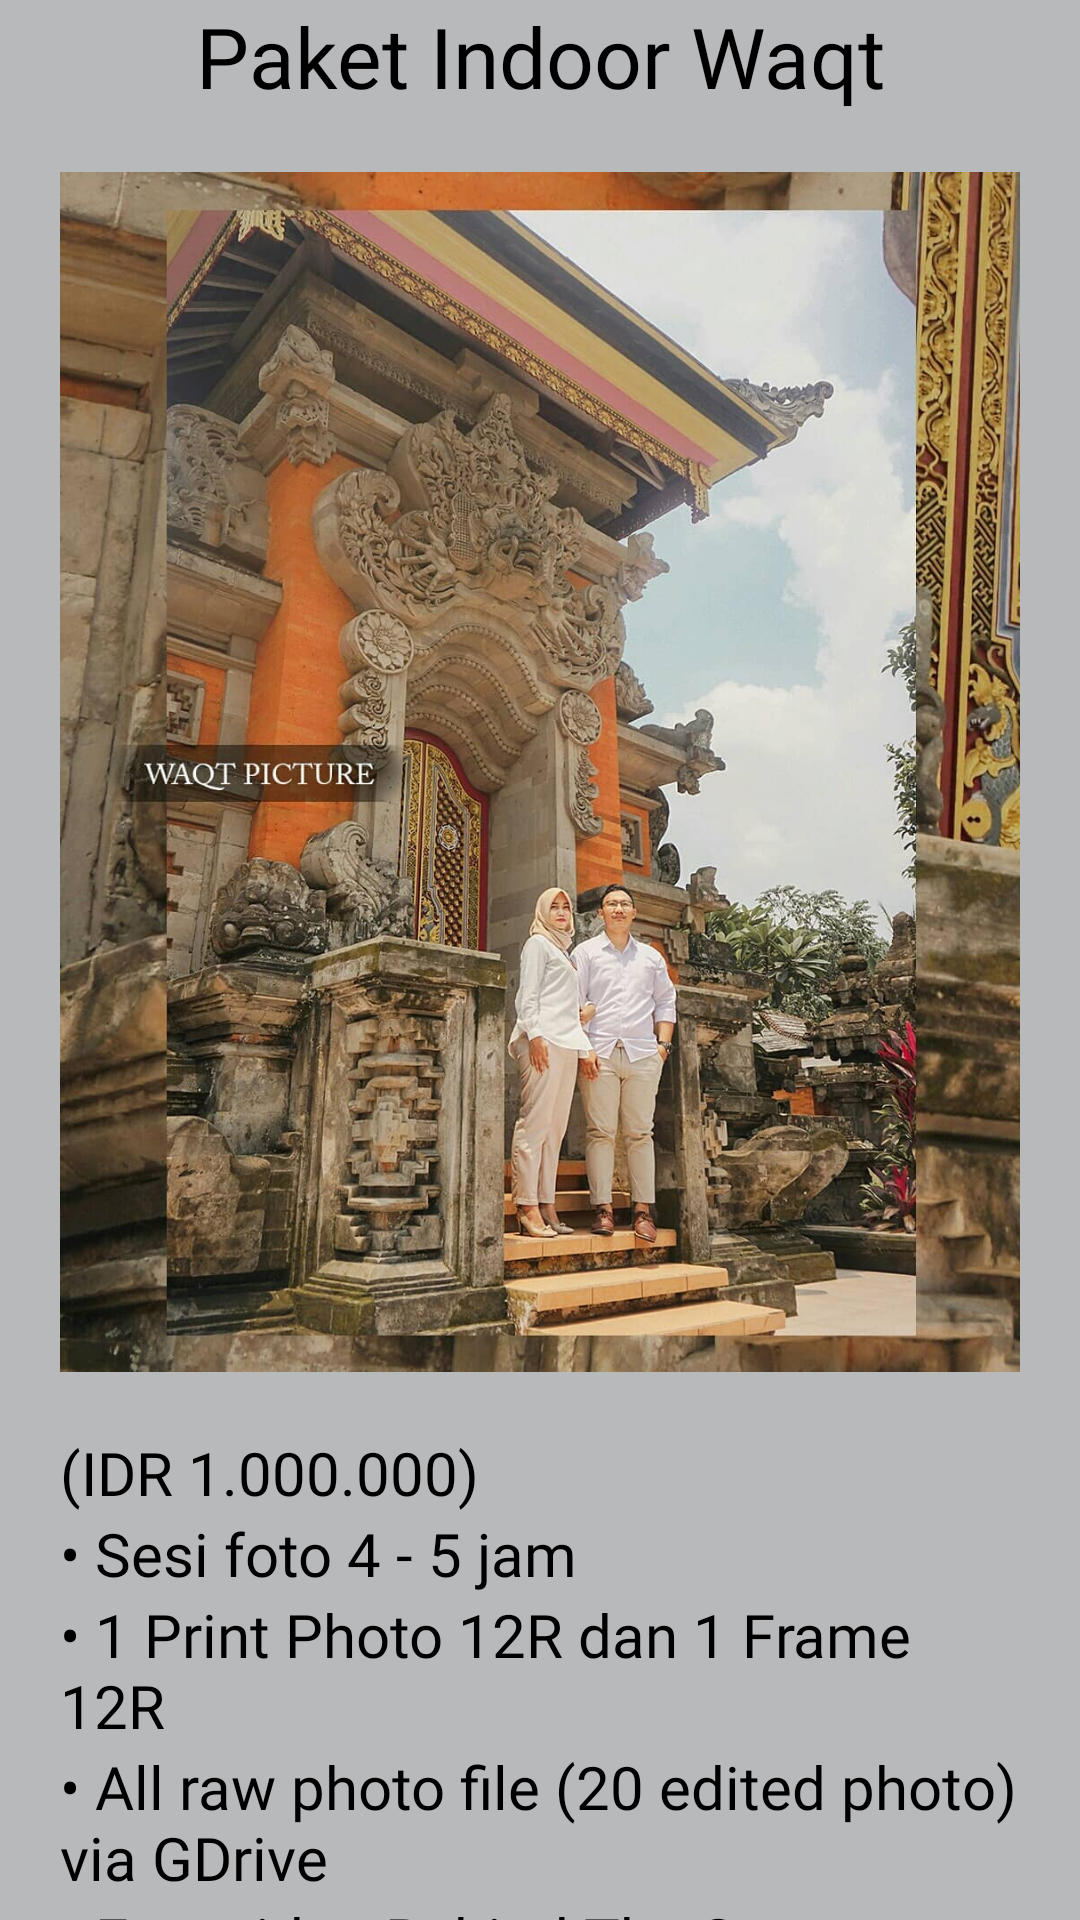

Produce the Android XML layout that renders to this screen, including the resource entries it uses.
<!-- AndroidManifest.xml: application theme Theme.Appwaqt -->
<!-- res/layout/activity_paket2.xml -->
<?xml version="1.0" encoding="utf-8"?>
<LinearLayout xmlns:android="http://schemas.android.com/apk/res/android"
    xmlns:app="http://schemas.android.com/apk/res-auto"
    xmlns:tools="http://schemas.android.com/tools"
    android:layout_width="match_parent"
    android:layout_height="match_parent"
    android:background="#b8b9bb"
    tools:context=".Paket2"
    android:orientation="vertical"
    android:gravity="center">

    <TextView
        android:id="@+id/detailTitle"
        android:layout_width="wrap_content"
        android:layout_height="wrap_content"
        android:fontFamily="@font/poppins_black"
        android:text="Paket Indoor Waqt"
        android:textAlignment="center"
        android:textColor="@color/black"
        android:textSize="28sp" />

    <ImageView
        android:id="@+id/detailImage"
        android:layout_width="wrap_content"
        android:layout_height="400dp"
        android:layout_marginTop="20dp"
        android:layout_marginHorizontal="20dp"
        android:scaleType="fitXY"
        android:src="@drawable/outdoor" />

    <TextView
        android:layout_width="match_parent"
        android:layout_height="wrap_content"
        android:layout_marginHorizontal="20dp"
        android:layout_marginTop="20dp"
        android:fontFamily="@font/poppins_extrabold_italic"
        android:text="(IDR 1.000.000)"
        android:textColor="@color/black"
        android:textSize="20sp" />

    <TextView
        android:layout_width="match_parent"
        android:layout_height="wrap_content"
        android:layout_marginHorizontal="20dp"
        android:fontFamily="@font/poppins_medium"
        android:text="• Sesi foto 4 - 5 jam "
        android:textColor="@color/black"
        android:textSize="20sp" />

    <TextView
        android:layout_width="match_parent"
        android:layout_height="wrap_content"
        android:layout_marginHorizontal="20dp"
        android:fontFamily="@font/poppins_medium"
        android:text="• 1 Print Photo 12R dan 1 Frame 12R"
        android:textColor="@color/black"
        android:textSize="20sp" />

    <TextView
        android:layout_width="match_parent"
        android:layout_height="wrap_content"
        android:layout_marginHorizontal="20dp"
        android:fontFamily="@font/poppins_medium"
        android:text="• All raw photo file (20 edited photo) via GDrive "
        android:textColor="@color/black"
        android:textSize="20sp" />

    <TextView
        android:layout_width="match_parent"
        android:layout_height="wrap_content"
        android:layout_marginHorizontal="20dp"
        android:fontFamily="@font/poppins_medium"
        android:text="• Free video Behind The Scene "
        android:textColor="@color/black"
        android:textSize="20sp" />

    <TextView
        android:layout_width="match_parent"
        android:layout_height="wrap_content"
        android:layout_marginHorizontal="20dp"
        android:fontFamily="@font/poppins_medium"
        android:text="• MAX 3 lokasi berdekatan "
        android:textColor="@color/black"
        android:textSize="20sp" />
</LinearLayout>


    
<!-- resources referenced by this layout -->
<resources>
  <color name="black">#FF000000</color>
  <!-- drawable outdoor: jpg bitmap (drawable, 200938 bytes) -->
  <style name="Theme.Appwaqt" parent="Base.Theme.Appwaqt" />
  <style name="Base.Theme.Appwaqt" parent="Theme.Material3.DayNight.NoActionBar">
          <item name="android:statusBarColor" tools:targetApi="l">@android:color/black</item>
          
          
      </style>
</resources>
